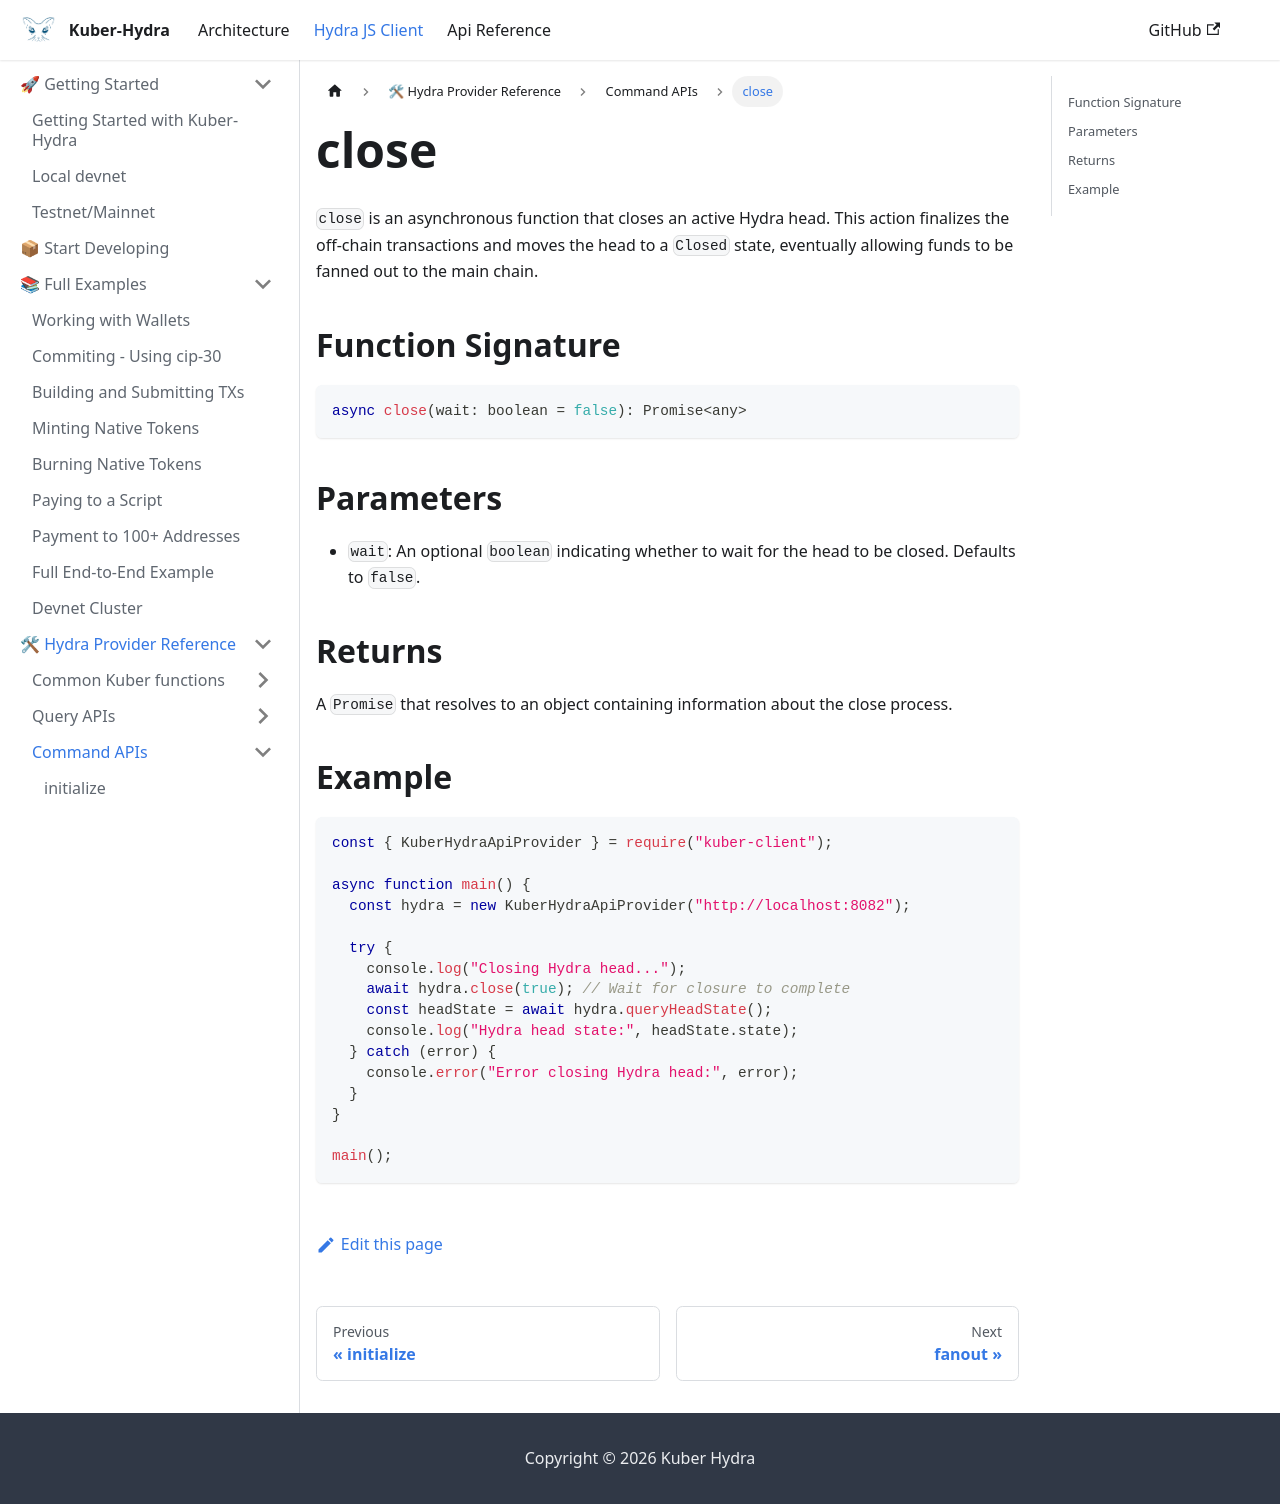

repository: dQuadrant/kuber · page: hydra_docusaurus/docs/hydra-js-client/close/index.html · generator: docusaurus

# close

`close` is an asynchronous function that closes an active Hydra head. This action finalizes the off-chain transactions and moves the head to a `Closed` state, eventually allowing funds to be fanned out to the main chain.

## Function Signature

```typescript
async close(wait: boolean = false): Promise<any>
```

## Parameters

- `wait`: An optional `boolean` indicating whether to wait for the head to be closed. Defaults to `false`.

## Returns

A `Promise` that resolves to an object containing information about the close process.

## Example

```javascript
const { KuberHydraApiProvider } = require("kuber-client");

async function main() {
  const hydra = new KuberHydraApiProvider("http://localhost:8082");

  try {
    console.log("Closing Hydra head...");
    await hydra.close(true); // Wait for closure to complete
    const headState = await hydra.queryHeadState();
    console.log("Hydra head state:", headState.state);
  } catch (error) {
    console.error("Error closing Hydra head:", error);
  }
}

main();
```
